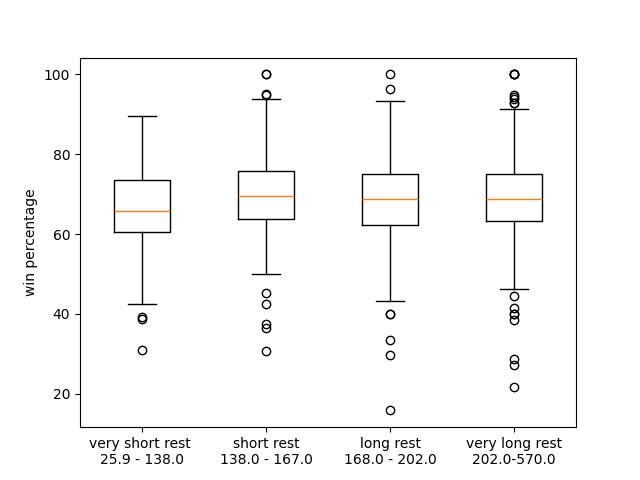

Values plotted in this chart, from the file beside it:
firstName, lastName, aveTime, winPercentage, fighterId
Khabib, Nurmagomedov, 158.0, 100.0, 0
Justin, Gaethje, 159.3, 83.33, 1
Dustin, Poirier, 140.9, 75.0, 2
Conor, McGregor, 180.4, 78.57, 3
Al, Iaquinta, 221, 63.64, 4
Edson, Barboza, 157.4, 66.67, 5
Michael, Johnson, 150.3, 54.76, 6
Darrell, Horcher, 242.2, 66.67, 7
Rafael, dos, 152.8, 65.31, 8
Pat, Healy, 103.4, 57.63, 9
Abel, Trujillo, 131.8, 62.5, 10
Thiago, Tavares, 182.7, 66.67, 11
Gleison, Tibau, 158.4, 67.24, 12
Kamal, Shalorus, 215.5, 56.25, 13
Ali, Bagov, 119.1, 73.91, 14
Shahbulat, Shamhalaev, 117.2, 75.0, 15
Max, Holloway, 156.3, 76.47, 16
Rafael, Fiziev, 213.5, 80.0, 17
Charles, Oliveira, 135.3, 76.09, 18
Michael, Chandler, 180, 71.88, 19
Tony, Ferguson, 170.2, 69.44, 20
Donald, Cerrone, 110.8, 65.45, 21
James, Vick, 195.2, 68.42, 22
Eddie, Alvarez, 162.7, 75.0, 23
Luiz, Firmino, 229.0, 66.67, 24
Brian, Foster, 155, 69.77, 25
Luis, Palomino, 111.8, 60.47, 26
Melvin, Guillard, 106.6, 54.24, 27
Nick, Newell, 230.2, 80.0, 28
Dan, Lauzon, 155.5, 73.91, 29
Gesias, Cavalcante, 189.2, 59.46, 30
Drew, Fickett, 137.5, 66.15, 31
Kevin, Croom, 134.1, 57.89, 32
Islam, Makhachev, 195.7, 96.43, 33
Benoît, Saint, 128.2, 76.47, 34
Dan, Hooker, 161.2, 66.67, 35
Anthony, Pettis, 149.2, 64.1, 36
Jim, Miller, 123.9, 66.67, 37
Joseph, Duffy, 224.8, 76.19, 38
Yancy, Medeiros, 237.2, 59.26, 39
Carlos, Diego, 209.5, 76.0, 40
Akira, Corassani, 155.9, 63.16, 41
Diego, Brandão, 137.2, 56.86, 42
Erik, Koch, 218.3, 72.73, 43
Cub, Swanson, 173.2, 68.18, 44
Jonathan, Brookins, 155.1, 61.54, 45
The, Korean, 246.1, 68.0, 46
Pablo, Garza, 137.7, 75.0, 47
Jason, Young, 159.4, 60.0, 48
Josh, Grispi, 129.7, 73.68, 49
Danny, Castillo, 113.8, 62.96, 50
Derrick, Krantz, 131.1, 68.42, 51
Nate, Diaz, 198, 61.76, 52
José, Aldo, 184, 78.05, 53
Chad, Mendes, 170.3, 78.26, 54
Dennis, Siver, 143.1, 65.71, 55
Marcus, Brimage, 374.9, 46.67, 56
Diego, Sanchez, 167.5, 68.18, 57
Jorge, Masvidal, 142.3, 67.31, 58
Joe, Lauzon, 136.1, 65.12, 59
... 910 more rows
